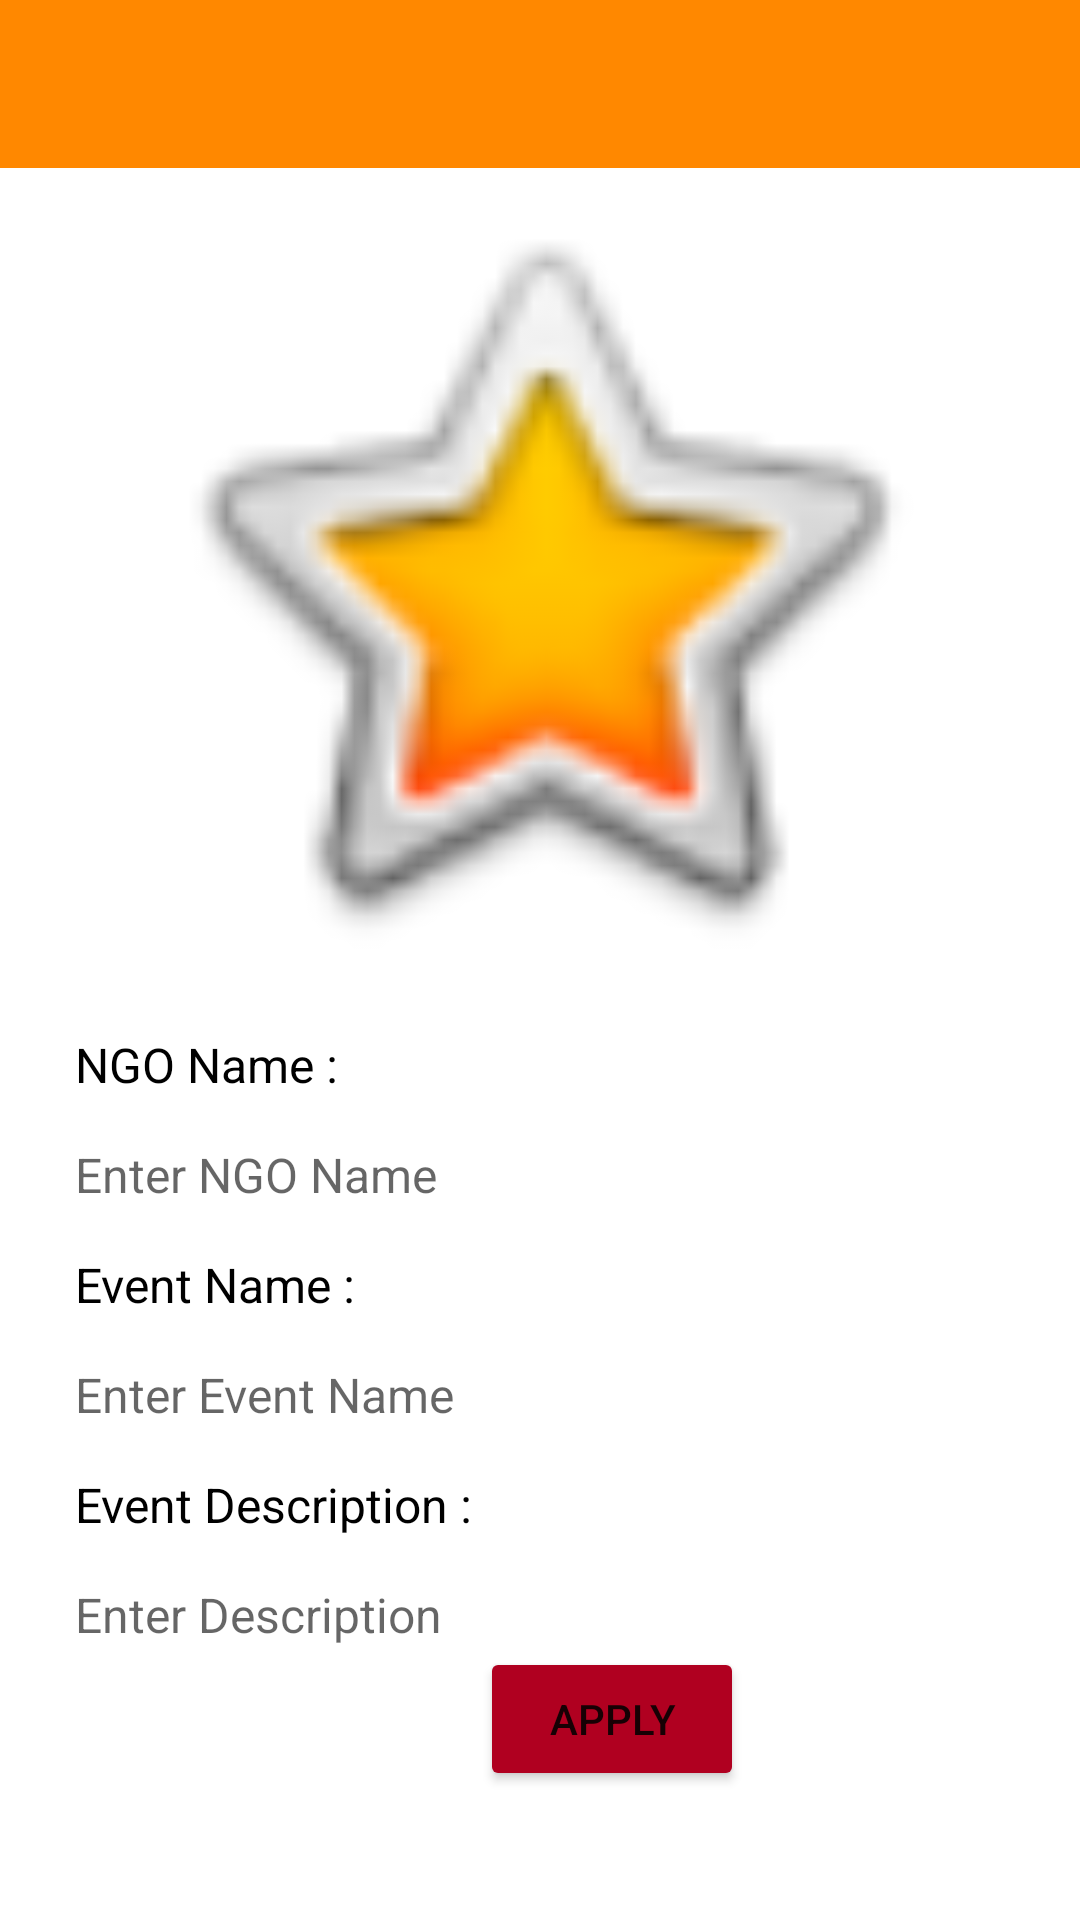

Here is an Android app screen rendered from its layout file. Give the layout XML and the strings, colors and styles it references.
<!-- AndroidManifest.xml: application theme Theme.Assm -->
<!-- res/layout/fragment_apply_event_posting.xml -->
<?xml version="1.0" encoding="utf-8"?>
<LinearLayout xmlns:android="http://schemas.android.com/apk/res/android"
    xmlns:app="http://schemas.android.com/apk/res-auto"
    xmlns:tools="http://schemas.android.com/tools"
    android:layout_width="match_parent"
    android:layout_height="match_parent"
    android:orientation="vertical"
    tools:context=".ApplyEventPostingFragment">

    
    <TextView
        android:id="@+id/tvHeader"
        android:layout_width="match_parent"
        android:layout_height="56dp"
        android:background="@android:color/holo_orange_dark" />

    <ImageView
        android:id="@+id/ivLogo"
        android:layout_width="match_parent"
        android:layout_height="273dp"
        android:src="@android:drawable/btn_star_big_on"
        app:srcCompat="@drawable/logo" />
    <TextView
        android:id="@+id/tvlabelNGOName"
        android:layout_width="wrap_content"
        android:layout_height="wrap_content"
        android:layout_marginLeft="25dp"
        android:layout_marginTop="15dp"
        android:paddingLeft="0dp"
        android:paddingTop="0dp"
        android:text="NGO Name :"
        android:textColor="@color/black"
        android:textSize="16sp" />

    <TextView
        android:id="@+id/tvInputNGOName"
        android:layout_width="match_parent"
        android:layout_height="wrap_content"
        android:layout_marginLeft="25dp"
        android:layout_marginTop="15dp"
        android:hint="Enter NGO Name"
        android:paddingLeft="0dp"
        android:paddingTop="0dp"
        android:textColor="@color/black"
        android:textSize="16sp" />

    <TextView
        android:id="@+id/tvlabelEventName"
        android:layout_width="wrap_content"
        android:layout_height="wrap_content"
        android:layout_marginLeft="25dp"
        android:layout_marginTop="15dp"
        android:paddingLeft="0dp"
        android:paddingTop="0dp"
        android:text="Event Name :"
        android:textColor="@color/black"
        android:textSize="16sp" />

    <TextView
        android:id="@+id/tvInputEventName"
        android:layout_width="match_parent"
        android:layout_height="wrap_content"
        android:layout_marginLeft="25dp"
        android:layout_marginTop="15dp"
        android:hint="Enter Event Name"
        android:paddingLeft="0dp"
        android:paddingTop="0dp"
        android:textColor="@color/black"
        android:textSize="16sp" />

    <TextView
        android:id="@+id/tvlabelDescription"
        android:layout_width="wrap_content"
        android:layout_height="wrap_content"
        android:layout_marginLeft="25dp"
        android:layout_marginTop="15dp"
        android:paddingLeft="0dp"
        android:paddingTop="0dp"
        android:text="Event Description :"
        android:textColor="@color/black"
        android:textSize="16sp" />

    <TextView
        android:id="@+id/tvInputDescription"
        android:layout_width="match_parent"
        android:layout_height="wrap_content"
        android:layout_marginLeft="25dp"
        android:layout_marginTop="15dp"
        android:hint="Enter Description"
        android:paddingLeft="0dp"
        android:paddingTop="0dp"
        android:textColor="@color/black"
        android:textSize="16sp" />

    <Button
        android:id="@+id/btnApply"
        android:layout_width="wrap_content"
        android:layout_height="wrap_content"
        android:layout_marginLeft="160dp"
        android:insetTop="20dp"
        android:text="APPLY"
        app:backgroundTint="@color/design_default_color_error" />


</LinearLayout>
<!-- resources referenced by this layout -->
<resources>
  <!-- drawable logo: png bitmap (drawable, 36465 bytes) -->
  <style name="Theme.Assm" parent="Theme.MaterialComponents.DayNight.DarkActionBar">
          
          <item name="colorPrimary">@color/purple_500</item>
          <item name="colorPrimaryVariant">@color/purple_700</item>
          <item name="colorOnPrimary">@color/white</item>
          
          <item name="colorSecondary">@color/teal_200</item>
          <item name="colorSecondaryVariant">@color/teal_700</item>
          <item name="colorOnSecondary">@color/black</item>
          
          <item name="android:statusBarColor" tools:targetApi="l">?attr/colorPrimaryVariant</item>
          
      </style>
  <!-- not gathered from this repository: default colours our renderer supplied (Android Studio template values) -->
  <color name="purple_500">#FF6200EE</color>
  <color name="purple_700">#FF3700B3</color>
  <color name="teal_200">#FF03DAC5</color>
  <color name="teal_700">#FF018786</color>
  <color name="black">#FF000000</color>
  <color name="white">#FFFFFFFF</color>
</resources>
